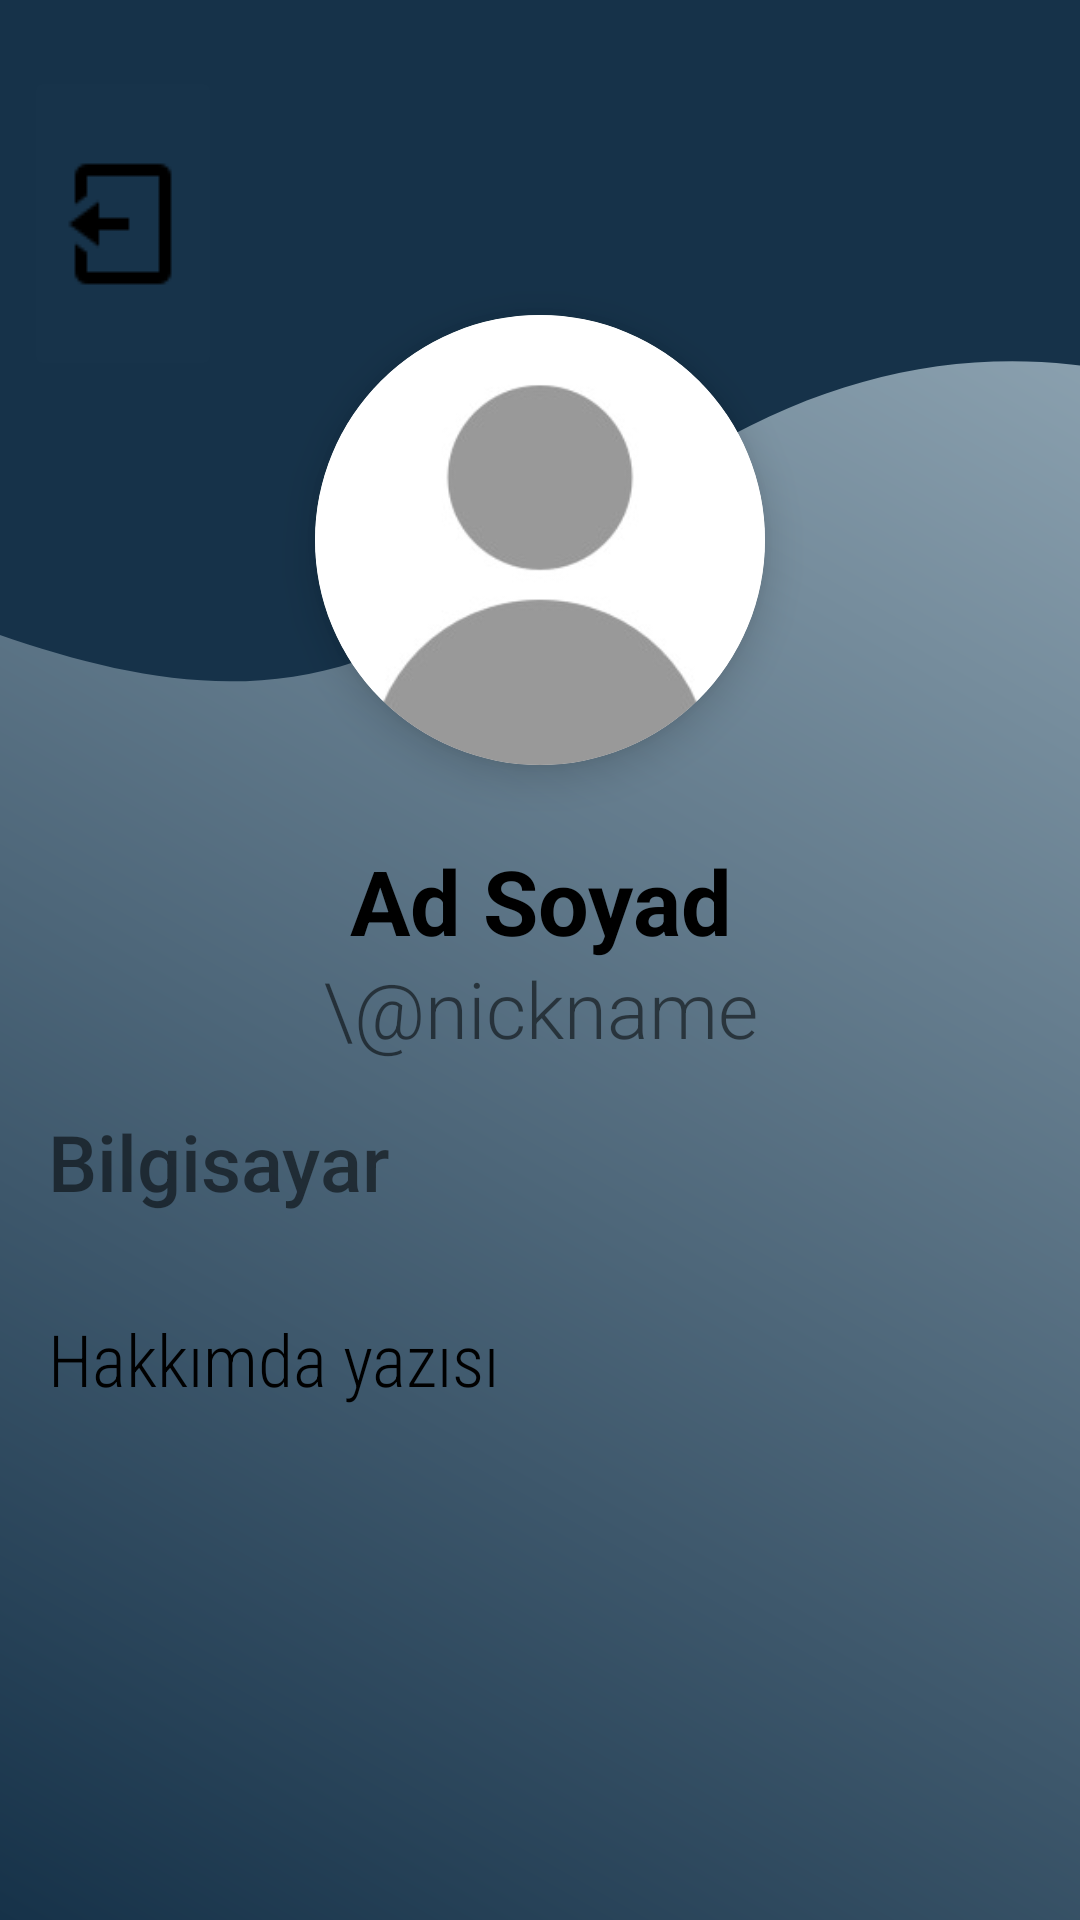

This screen was rendered from an Android layout file. Write that file and the resources it references.
<!-- AndroidManifest.xml: application theme Theme.SocialMedia -->
<!-- res/layout/activity_view_user.xml -->
<?xml version="1.0" encoding="utf-8"?>
<androidx.constraintlayout.widget.ConstraintLayout xmlns:android="http://schemas.android.com/apk/res/android"
    xmlns:app="http://schemas.android.com/apk/res-auto"
    xmlns:tools="http://schemas.android.com/tools"
    android:id="@+id/main"
    android:layout_width="match_parent"
    android:layout_height="match_parent"
    android:background="@drawable/navbar_background"
    tools:context=".beuverse.view.user.ViewUserActivity">


    <View
        android:id="@+id/viewWavyBackground"
        android:layout_width="600dp"
        android:layout_height="270dp"
        android:background="@drawable/profile_wavy_top_background"
        app:layout_constraintEnd_toEndOf="parent"
        app:layout_constraintStart_toStartOf="parent"
        app:layout_constraintTop_toTopOf="parent" />

    <androidx.cardview.widget.CardView
        android:id="@+id/cardViewProfilePic"
        android:layout_width="150dp"
        android:layout_height="150dp"
        android:layout_marginTop="105dp"
        app:cardCornerRadius="100dp"
        app:cardElevation="8dp"
        app:layout_constraintEnd_toEndOf="parent"
        app:layout_constraintStart_toStartOf="parent"
        app:layout_constraintTop_toTopOf="parent">

        <ImageView
            android:id="@+id/imageViewProfile"
            android:layout_width="match_parent"
            android:layout_height="match_parent"
            android:contentDescription="Profil Fotoğrafı"
            android:scaleType="centerCrop"
            android:src="@drawable/default_pp" />
    </androidx.cardview.widget.CardView>

    <TextView
        android:id="@+id/textViewAbout"
        android:layout_width="match_parent"
        android:layout_height="0dp"
        android:layout_marginStart="16dp"
        android:layout_marginTop="32dp"
        android:layout_marginEnd="16dp"
        android:fontFamily="sans-serif-condensed-light"
        android:text="Hakkımda yazısı"
        android:textColor="@android:color/black"
        android:textSize="24sp"
        app:layout_constraintEnd_toEndOf="parent"
        app:layout_constraintStart_toStartOf="parent"
        app:layout_constraintTop_toBottomOf="@+id/textViewBolum" />

    <FrameLayout
        android:id="@+id/loadingOverlay"
        android:layout_width="match_parent"
        android:layout_height="match_parent"
        android:background="#80000000"
        android:clickable="true"
        android:focusable="true"
        android:visibility="gone">

        <ProgressBar
            android:layout_width="wrap_content"
            android:layout_height="wrap_content"
            android:layout_gravity="center"
            android:indeterminateTint="@color/dark_blue" />
    </FrameLayout>

    <TextView
        android:id="@+id/textViewBolum"
        android:layout_width="match_parent"
        android:layout_height="wrap_content"
        android:layout_marginStart="16dp"
        android:layout_marginTop="16dp"
        android:layout_marginEnd="16dp"
        android:fontFamily="sans-serif-medium"
        android:text="Bilgisayar"
        android:textSize="26sp"
        app:layout_constraintEnd_toEndOf="parent"
        app:layout_constraintStart_toStartOf="parent"
        app:layout_constraintTop_toBottomOf="@+id/textViewNickname" />

    <TextView
        android:id="@+id/textViewName"
        android:layout_width="match_parent"
        android:layout_height="wrap_content"
        android:layout_marginStart="8dp"
        android:layout_marginTop="25dp"
        android:layout_marginEnd="8dp"
        android:text="Ad Soyad"
        android:textAlignment="center"
        android:textColor="@android:color/black"
        android:textSize="30sp"
        android:textStyle="bold"
        app:layout_constraintEnd_toEndOf="parent"
        app:layout_constraintStart_toStartOf="parent"
        app:layout_constraintTop_toBottomOf="@+id/cardViewProfilePic" />

    <TextView
        android:id="@+id/textViewNickname"
        android:layout_width="match_parent"
        android:layout_height="wrap_content"
        android:layout_marginStart="16dp"
        android:layout_marginTop="-2dp"
        android:layout_marginEnd="16dp"
        android:fontFamily="sans-serif-light"
        android:text="\@nickname"
        android:textAlignment="center"
        android:textSize="26sp"
        app:layout_constraintEnd_toEndOf="parent"
        app:layout_constraintStart_toStartOf="parent"
        app:layout_constraintTop_toBottomOf="@+id/textViewName" />

    <ImageButton
        android:id="@+id/ibBackHome"
        android:layout_width="66dp"
        android:layout_height="105dp"
        android:layout_marginStart="8dp"
        android:layout_marginTop="22dp"
        android:backgroundTint="#01FFFFFF"
        android:contentDescription="geri dön"
        app:layout_constraintStart_toStartOf="parent"
        app:layout_constraintTop_toTopOf="parent"
        app:srcCompat="@drawable/cikis" />

</androidx.constraintlayout.widget.ConstraintLayout>
<!-- resources referenced by this layout -->
<resources>
  <color name="dark_blue">#163249</color>
  <!-- drawable cikis: png bitmap (drawable, 452 bytes) -->
  <!-- drawable default_pp: jpg bitmap (drawable, 3962 bytes) -->
  <!-- drawable navbar_background (drawable) -->
  <?xml version="1.0" encoding="utf-8"?>
  <shape xmlns:android="http://schemas.android.com/apk/res/android">
  
  
      <gradient
          android:startColor="@color/dark_blue"
          android:endColor="@color/soft_blue"
          android:angle="45"/>
  
  
  
  </shape>
  <!-- drawable profile_wavy_top_background (drawable) -->
  <?xml version="1.0" encoding="utf-8"?>
  <vector xmlns:android="http://schemas.android.com/apk/res/android"
      android:width="144dp"
      android:height="42dp"
      android:viewportWidth="1450"
      android:viewportHeight="320">
  
      <path
          android:fillColor="#163249"
          android:pathData="M0,192L48,202.7C96,213,192,235,288,250.7C384,267,480,277,576,261.3C672,245,768,203,864,176C960,149,1056,139,1152,144C1248,149,1344,171,1392,181.3L1440,192L1440,0L1392,0C1344,0,1248,0,1152,0C1056,0,960,0,864,0C768,0,672,0,576,0C480,0,384,0,288,0C192,0,96,0,48,0L0,0Z"/>
  </vector>
  <style name="Theme.SocialMedia" parent="Base.Theme.SocialMedia" />
  <color name="soft_blue">#9DB2BF</color>
  <style name="Base.Theme.SocialMedia" parent="Theme.MaterialComponents.Light.NoActionBar">
          
          <item name="colorPrimary">@color/dark_blue</item>
          <item name="colorOnPrimary">@color/off_white</item>
  
          <item name="colorSecondary">@color/strong_blue</item>
          <item name="colorOnSecondary">@color/off_white</item>
  
          <item name="colorTertiary">@color/soft_blue</item>
          <item name="colorOnTertiary">@color/dark_blue</item>
  
  
          <item name="android:windowBackground">@color/off_white</item>
          <item name="colorOnBackground">@color/dark_blue</item>
  
          <item name="colorSecondaryContainer">@color/soft_blue</item>
  
          <item name="colorSurface">@color/off_white</item>
          <item name="colorOnSurface">@color/dark_blue</item>
  
          <item name="colorError">#B00020</item>
          <item name="colorOnError">#FFFFFF</item>
      </style>
  <color name="off_white">#F9F7F7</color>
  <color name="strong_blue">#3F72AF</color>
</resources>
